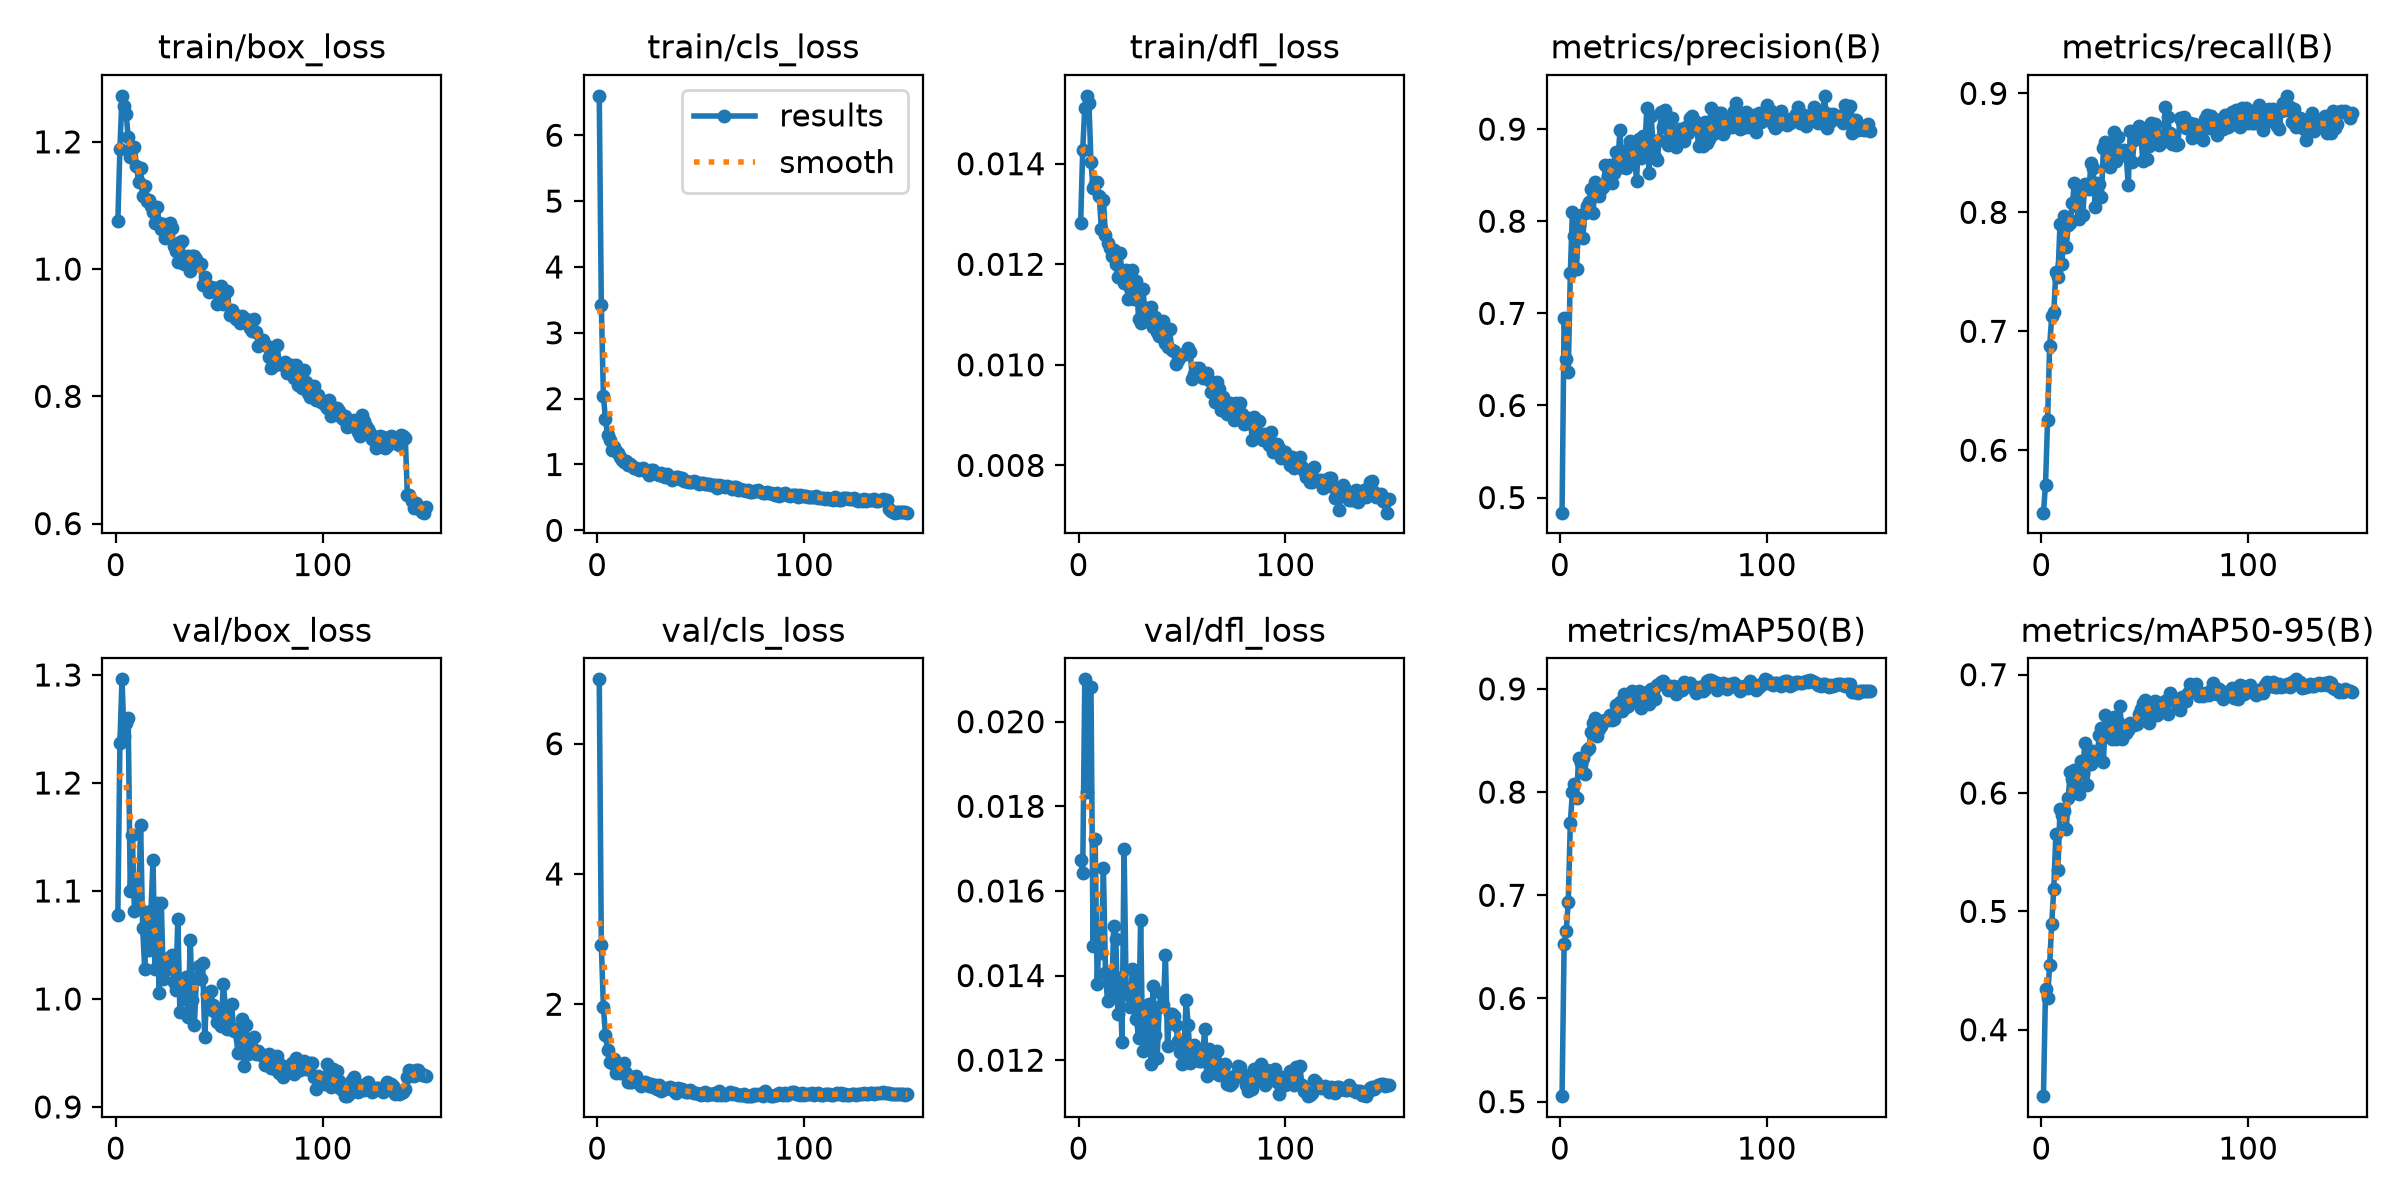

The data file committed next to this chart (first rows):
epoch, time, train/box_loss, train/cls_loss, train/dfl_loss, metrics/precision(B), metrics/recall(B), metrics/mAP50(B), metrics/mAP50-95(B), val/box_loss, val/cls_loss, val/dfl_loss, lr/pg0, lr/pg1, lr/pg2
1, 209.1, 1.076, 6.599, 0.01282, 0.4836, 0.5475, 0.5053, 0.3438, 1.078, 6.988, 0.01673, 0.0004156, 0.0004156, 0.0004156
2, 417.9, 1.189, 3.416, 0.01428, 0.6952, 0.571, 0.6524, 0.4341, 1.237, 2.907, 0.01642, 0.0008321, 0.0008321, 0.0008321
3, 577.7, 1.272, 2.048, 0.01511, 0.6499, 0.6254, 0.6653, 0.4266, 1.296, 1.963, 0.021, 0.001248, 0.001248, 0.001248
4, 752.3, 1.257, 1.685, 0.01535, 0.6364, 0.6879, 0.6933, 0.455, 1.243, 1.526, 0.01833, 0.001249, 0.001249, 0.001249
5, 951.4, 1.244, 1.451, 0.0152, 0.7433, 0.7126, 0.7703, 0.4894, 1.255, 1.299, 0.02082, 0.001248, 0.001248, 0.001248
6, 1126, 1.208, 1.372, 0.01403, 0.8096, 0.7161, 0.7997, 0.5193, 1.26, 1.12, 0.02081, 0.001247, 0.001247, 0.001247
7, 1283, 1.177, 1.226, 0.01351, 0.7837, 0.75, 0.8075, 0.5653, 1.1, 1.098, 0.0147, 0.001245, 0.001245, 0.001245
8, 1466, 1.19, 1.271, 0.0136, 0.7487, 0.7454, 0.7943, 0.5349, 1.152, 1.156, 0.01722, 0.001243, 0.001243, 0.001243
9, 1620, 1.192, 1.212, 0.01363, 0.7961, 0.7904, 0.8326, 0.5866, 1.082, 0.9511, 0.01381, 0.001241, 0.001241, 0.001241
10, 1770, 1.162, 1.172, 0.01336, 0.807, 0.7566, 0.8279, 0.5816, 1.11, 0.9857, 0.01501, 0.001239, 0.001239, 0.001239
11, 1933, 1.138, 1.108, 0.01271, 0.7819, 0.7965, 0.8329, 0.5848, 1.085, 0.9398, 0.01453, 0.001236, 0.001236, 0.001236
12, 2085, 1.158, 1.068, 0.01327, 0.8086, 0.7707, 0.8179, 0.5695, 1.161, 0.987, 0.01655, 0.001234, 0.001234, 0.001234
13, 2233, 1.115, 1.04, 0.01258, 0.8166, 0.7895, 0.8404, 0.5959, 1.065, 1.1, 0.01406, 0.001231, 0.001231, 0.001231
14, 2383, 1.13, 1.053, 0.01242, 0.8209, 0.791, 0.8426, 0.6179, 1.027, 0.9435, 0.01339, 0.001227, 0.001227, 0.001227
15, 2530, 1.107, 0.9991, 0.01233, 0.8346, 0.8079, 0.8587, 0.6118, 1.081, 0.8138, 0.01389, 0.001224, 0.001224, 0.001224
16, 2678, 1.109, 1.006, 0.01216, 0.8086, 0.8249, 0.8665, 0.6192, 1.046, 0.7992, 0.0135, 0.00122, 0.00122, 0.00122
17, 2826, 1.1, 0.9751, 0.01228, 0.8431, 0.8057, 0.8722, 0.6047, 1.081, 0.8008, 0.01518, 0.001216, 0.001216, 0.001216
18, 2973, 1.09, 0.9525, 0.012, 0.8351, 0.7943, 0.8547, 0.599, 1.128, 0.8344, 0.01486, 0.001211, 0.001211, 0.001211
19, 3121, 1.073, 0.9482, 0.01174, 0.827, 0.8194, 0.8615, 0.6271, 1.028, 0.8923, 0.0131, 0.001207, 0.001207, 0.001207
20, 3323, 1.097, 0.9136, 0.01223, 0.8352, 0.7979, 0.8642, 0.6173, 1.089, 0.8162, 0.01394, 0.001202, 0.001202, 0.001202
21, 3475, 1.072, 0.9272, 0.0118, 0.837, 0.8242, 0.8685, 0.6423, 1.005, 0.7498, 0.01243, 0.001197, 0.001197, 0.001197
22, 3625, 1.063, 0.9423, 0.01162, 0.8608, 0.8226, 0.8695, 0.6068, 1.089, 0.7921, 0.017, 0.001191, 0.001191, 0.001191
23, 3773, 1.072, 0.9108, 0.01188, 0.8496, 0.8197, 0.8697, 0.6345, 1.018, 0.806, 0.0136, 0.001185, 0.001185, 0.001185
24, 3922, 1.049, 0.8849, 0.0113, 0.8614, 0.8413, 0.8752, 0.6245, 1.031, 0.7934, 0.01354, 0.00118, 0.00118, 0.00118
25, 4071, 1.065, 0.8476, 0.01152, 0.8417, 0.837, 0.8694, 0.6356, 1.028, 0.7382, 0.01325, 0.001173, 0.001173, 0.001173
26, 4222, 1.072, 0.9093, 0.01188, 0.852, 0.8048, 0.8712, 0.628, 1.038, 0.7796, 0.01415, 0.001167, 0.001167, 0.001167
27, 4373, 1.065, 0.923, 0.0113, 0.8756, 0.825, 0.8843, 0.6318, 1.04, 0.7318, 0.01413, 0.001161, 0.001161, 0.001161
28, 4522, 1.036, 0.8769, 0.01167, 0.8654, 0.8238, 0.8815, 0.6487, 1.015, 0.7666, 0.01298, 0.001154, 0.001154, 0.001154
29, 4672, 1.029, 0.8496, 0.01091, 0.8986, 0.813, 0.8875, 0.6553, 1.008, 0.7057, 0.01253, 0.001147, 0.001147, 0.001147
30, 4820, 1.012, 0.8433, 0.01084, 0.8592, 0.8537, 0.8788, 0.6264, 1.074, 0.7537, 0.01532, 0.001139, 0.001139, 0.001139
31, 4970, 1.042, 0.8655, 0.0115, 0.8759, 0.8592, 0.8948, 0.666, 0.9878, 0.673, 0.01221, 0.001132, 0.001132, 0.001132
32, 5118, 1.044, 0.8245, 0.01114, 0.8573, 0.857, 0.8829, 0.6494, 1.008, 0.7114, 0.01325, 0.001124, 0.001124, 0.001124
33, 5267, 1.008, 0.8066, 0.01088, 0.8666, 0.8382, 0.8838, 0.6594, 1, 0.6924, 0.01234, 0.001116, 0.001116, 0.001116
34, 5416, 1.018, 0.8564, 0.01113, 0.8872, 0.8496, 0.8873, 0.6458, 1.021, 0.7146, 0.01332, 0.001108, 0.001108, 0.001108
35, 5564, 1.021, 0.7885, 0.01115, 0.8788, 0.8677, 0.898, 0.6644, 0.9829, 0.723, 0.01192, 0.0011, 0.0011, 0.0011
36, 5713, 0.9968, 0.7688, 0.01076, 0.8763, 0.8428, 0.8904, 0.6459, 1.055, 0.709, 0.01375, 0.001091, 0.001091, 0.001091
37, 5861, 1.02, 0.7912, 0.01096, 0.8433, 0.8636, 0.8893, 0.6599, 0.9991, 0.6756, 0.0126, 0.001082, 0.001082, 0.001082
38, 6010, 1.02, 0.8104, 0.01065, 0.8891, 0.8482, 0.8976, 0.6739, 0.9758, 0.6399, 0.01205, 0.001073, 0.001073, 0.001073
39, 6159, 1.016, 0.8109, 0.01058, 0.8683, 0.848, 0.8814, 0.6457, 1.019, 0.717, 0.01326, 0.001064, 0.001064, 0.001064
40, 6307, 1.007, 0.7774, 0.01081, 0.8921, 0.8527, 0.8947, 0.6513, 1.031, 0.6815, 0.01359, 0.001055, 0.001055, 0.001055
41, 6456, 1.007, 0.8001, 0.01087, 0.8772, 0.8489, 0.8889, 0.6508, 1.019, 0.6978, 0.01331, 0.001045, 0.001045, 0.001045
42, 6604, 0.9756, 0.7542, 0.01043, 0.9232, 0.8227, 0.8971, 0.6535, 1.033, 0.6684, 0.01449, 0.001036, 0.001036, 0.001036
43, 6754, 0.9881, 0.7425, 0.01036, 0.8527, 0.8683, 0.8858, 0.6595, 0.965, 0.6547, 0.01234, 0.001026, 0.001026, 0.001026
44, 6903, 0.9731, 0.7365, 0.01072, 0.9143, 0.8426, 0.9, 0.6586, 1.004, 0.6559, 0.01309, 0.001016, 0.001016, 0.001016
45, 7090, 0.9632, 0.7266, 0.0103, 0.8868, 0.861, 0.8967, 0.6575, 0.9904, 0.6782, 0.01308, 0.001005, 0.001005, 0.001005
46, 7286, 0.9717, 0.7309, 0.01027, 0.8692, 0.8648, 0.8905, 0.6581, 1.007, 0.6503, 0.01305, 0.0009949, 0.0009949, 0.0009949
47, 7476, 0.9655, 0.7476, 0.01001, 0.8663, 0.8722, 0.9042, 0.6671, 0.9942, 0.6428, 0.01282, 0.0009844, 0.0009844, 0.0009844
48, 7667, 0.9706, 0.7327, 0.0101, 0.8882, 0.8684, 0.9047, 0.6708, 0.988, 0.6307, 0.01245, 0.0009737, 0.0009737, 0.0009737
49, 7823, 0.945, 0.7052, 0.01017, 0.919, 0.8433, 0.9064, 0.6758, 0.9785, 0.6236, 0.0122, 0.0009628, 0.0009628, 0.0009628
50, 7973, 0.9704, 0.7199, 0.01019, 0.9018, 0.8631, 0.9081, 0.6788, 0.9775, 0.6091, 0.01192, 0.0009518, 0.0009518, 0.0009518
51, 8121, 0.9727, 0.7163, 0.01021, 0.9205, 0.8452, 0.9039, 0.6694, 0.9752, 0.645, 0.01225, 0.0009406, 0.0009406, 0.0009406
52, 8270, 0.9446, 0.7074, 0.01021, 0.8827, 0.856, 0.8992, 0.6591, 1.014, 0.6603, 0.01343, 0.0009293, 0.0009293, 0.0009293
53, 8418, 0.9627, 0.711, 0.01034, 0.8834, 0.875, 0.9032, 0.6743, 0.9936, 0.6119, 0.01284, 0.0009179, 0.0009179, 0.0009179
54, 8566, 0.9663, 0.6971, 0.01026, 0.9121, 0.8694, 0.9022, 0.6772, 0.972, 0.6213, 0.01193, 0.0009064, 0.0009064, 0.0009064
55, 8715, 0.9271, 0.6894, 0.00971, 0.8947, 0.8745, 0.9026, 0.6774, 0.9726, 0.6194, 0.01203, 0.0008947, 0.0008947, 0.0008947
56, 8863, 0.9354, 0.6952, 0.00981, 0.8805, 0.8653, 0.8952, 0.6655, 0.9957, 0.6282, 0.01237, 0.0008829, 0.0008829, 0.0008829
57, 9019, 0.9271, 0.6854, 0.00994, 0.8971, 0.8568, 0.8977, 0.6759, 0.9703, 0.6328, 0.01222, 0.000871, 0.000871, 0.000871
58, 9168, 0.9216, 0.6471, 0.00993, 0.9004, 0.8585, 0.8987, 0.6747, 0.9723, 0.6142, 0.01199, 0.000859, 0.000859, 0.000859
59, 9325, 0.9259, 0.6814, 0.0098, 0.8991, 0.8619, 0.8992, 0.6734, 0.9496, 0.6628, 0.01199, 0.0008469, 0.0008469, 0.0008469
60, 9481, 0.9145, 0.6744, 0.00974, 0.8869, 0.8882, 0.9067, 0.6774, 0.9629, 0.6029, 0.01213, 0.0008347, 0.0008347, 0.0008347
... 90 more rows
